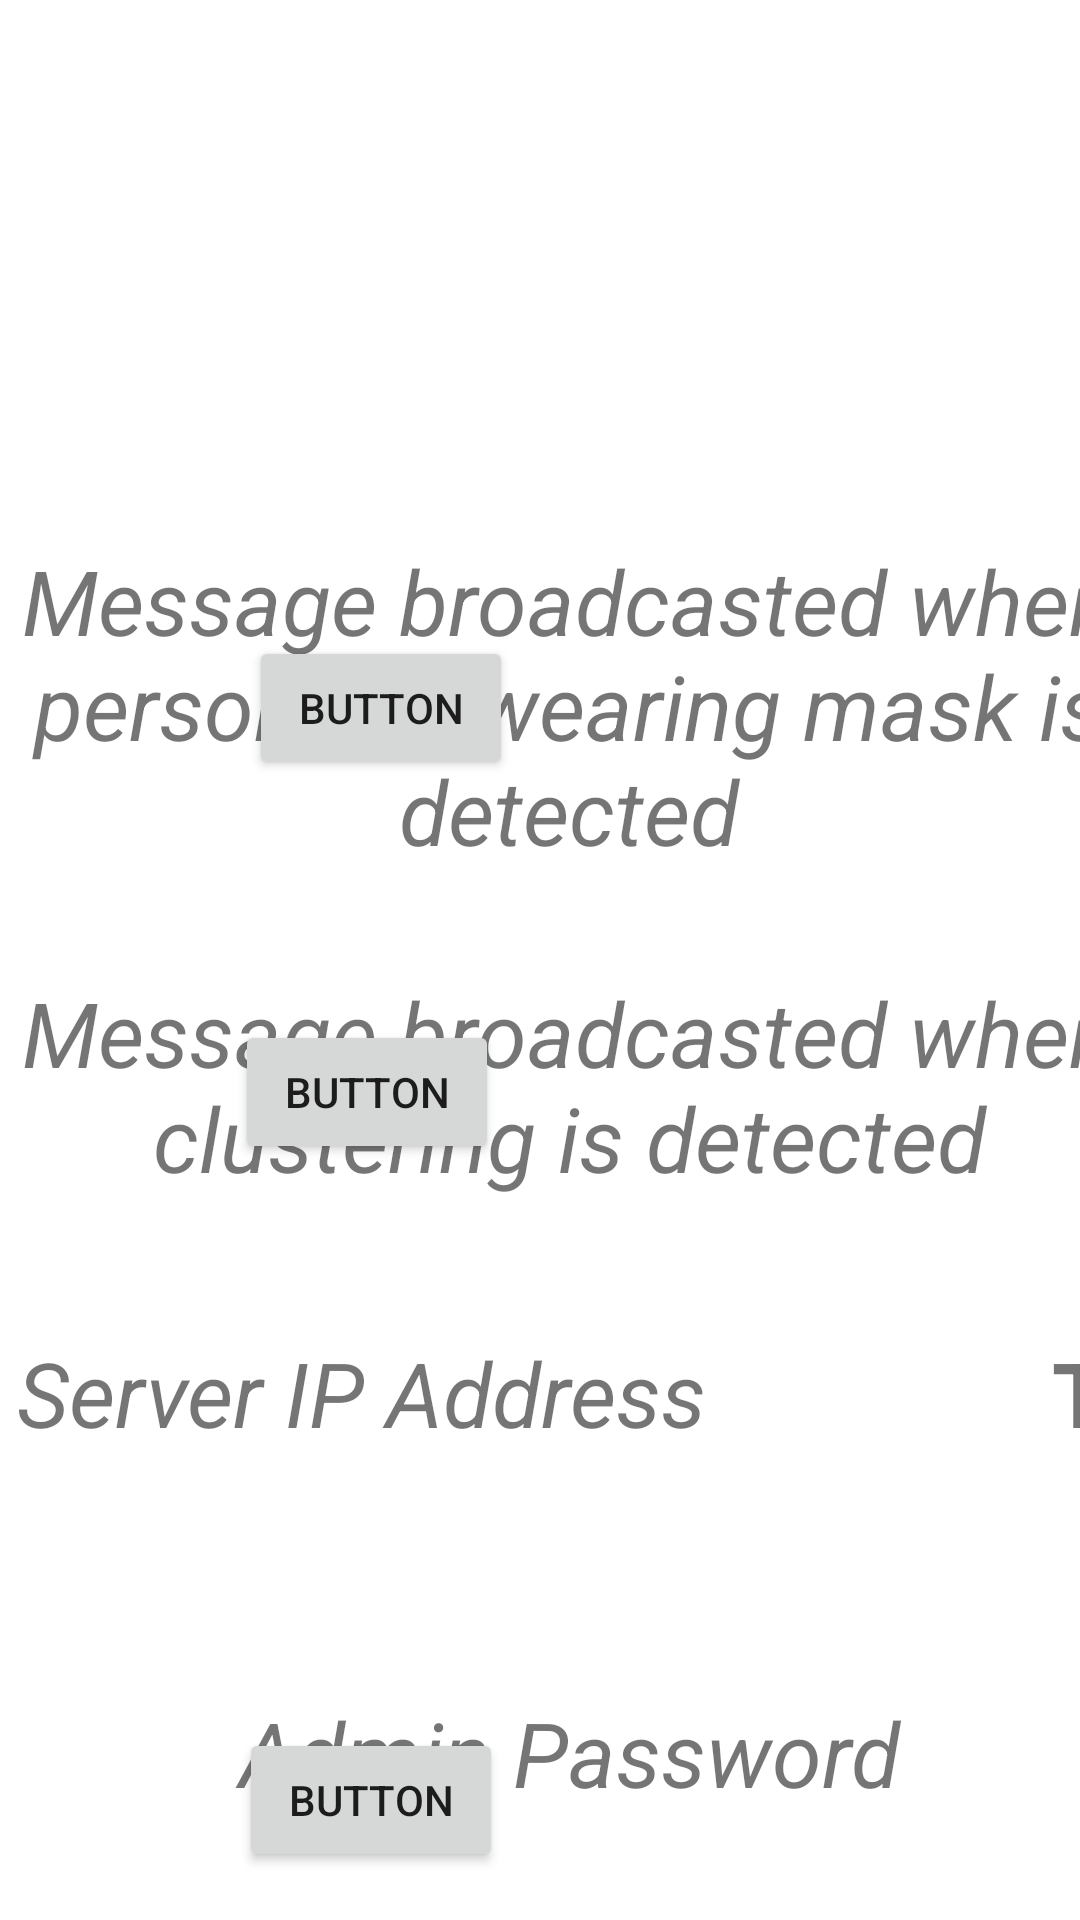

Write the Android layout XML for this screen, with the resource values it uses.
<!-- AndroidManifest.xml: application theme Theme.TemiPatrol -->
<!-- res/layout/configure_fragment.xml -->
<?xml version="1.0" encoding="utf-8"?>
<FrameLayout xmlns:android="http://schemas.android.com/apk/res/android"
    xmlns:app="http://schemas.android.com/apk/res-auto"
    xmlns:tools="http://schemas.android.com/tools"
    android:layout_width="match_parent"
    android:layout_height="match_parent"
    tools:context=".views.ConfigureFragment">

    <androidx.constraintlayout.widget.ConstraintLayout
        android:layout_width="match_parent"
        android:layout_height="match_parent">

        <TextView
            android:id="@+id/humanDistanceMsgLabelTv"
            android:layout_width="380dp"
            android:layout_height="wrap_content"
            android:layout_marginTop="324dp"
            android:text="@string/configuration_human_distance_msg_label"
            android:textSize="30sp"
            android:textAlignment="center"
            android:textStyle="italic"
            app:layout_constraintEnd_toEndOf="parent"
            app:layout_constraintHorizontal_bias="0.040"
            app:layout_constraintStart_toStartOf="parent"
            app:layout_constraintTop_toTopOf="parent" />

        <TextView
            android:id="@+id/maskDetectionMsgLabelTv"
            android:layout_width="380dp"
            android:layout_height="wrap_content"
            android:textStyle="italic"
            android:textAlignment="center"
            android:layout_marginTop="180dp"
            android:text="@string/configuration_mask_msg_label"
            android:textSize="30sp"
            app:layout_constraintEnd_toEndOf="parent"
            app:layout_constraintHorizontal_bias="0.040"
            app:layout_constraintStart_toStartOf="parent"
            app:layout_constraintTop_toTopOf="parent" />

        <TextView
            android:id="@+id/serverIpLabelTv"
            android:layout_width="wrap_content"
            android:layout_height="wrap_content"
            android:layout_marginTop="444dp"
            android:text="@string/ip_server_label"
            android:textSize="30sp"
            android:textAlignment="center"
            android:textStyle="italic"
            app:layout_constraintEnd_toEndOf="parent"
            app:layout_constraintHorizontal_bias="0.040"
            app:layout_constraintStart_toStartOf="parent"
            app:layout_constraintTop_toTopOf="parent" />

        <TextView
            android:id="@+id/adminPwLabelTv"
            android:layout_width="380dp"
            android:layout_height="wrap_content"
            android:layout_marginTop="564dp"
            android:text="@string/admin_pw_label"
            android:textSize="30sp"
            android:textAlignment="center"
            android:textStyle="italic"
            app:layout_constraintEnd_toEndOf="parent"
            app:layout_constraintHorizontal_bias="0.040"
            app:layout_constraintStart_toStartOf="parent"
            app:layout_constraintTop_toTopOf="parent" />

        <TextView
            android:id="@+id/maskDetectionMsgTv"
            android:layout_width="380dp"
            android:layout_height="wrap_content"
            android:layout_marginTop="212dp"
            android:text="Text"
            android:textAlignment="center"
            android:textSize="30sp"
            android:textStyle="bold"
            app:layout_constraintEnd_toEndOf="parent"
            app:layout_constraintHorizontal_bias="0.068"
            app:layout_constraintStart_toEndOf="@+id/maskDetectionMsgLabelTv"
            app:layout_constraintTop_toTopOf="parent" />

        <TextView
            android:id="@+id/humanDistanceMsgTv"
            android:layout_width="380dp"
            android:layout_height="wrap_content"
            android:layout_marginTop="340dp"
            android:text="Text"
            android:textAlignment="center"
            android:textSize="30sp"
            android:textStyle="bold"
            app:layout_constraintEnd_toEndOf="parent"
            app:layout_constraintHorizontal_bias="0.07"
            app:layout_constraintStart_toEndOf="@+id/humanDistanceMsgLabelTv"
            app:layout_constraintTop_toTopOf="parent" />

        <TextView
            android:id="@+id/serverIpTv"
            android:layout_width="380dp"
            android:layout_height="wrap_content"
            android:layout_marginTop="444dp"
            android:text="Text"
            android:textAlignment="center"
            android:textSize="30sp"
            android:textStyle="bold"
            app:layout_constraintEnd_toEndOf="parent"
            app:layout_constraintHorizontal_bias="0.178"
            app:layout_constraintStart_toEndOf="@+id/serverIpLabelTv"
            app:layout_constraintTop_toTopOf="parent" />

        <TextView
            android:id="@+id/adminPwTv"
            android:layout_width="380dp"
            android:layout_height="wrap_content"
            android:layout_marginTop="584dp"
            android:text="Text"
            android:textAlignment="center"
            android:textSize="30sp"
            android:textStyle="bold"
            app:layout_constraintEnd_toEndOf="parent"
            app:layout_constraintHorizontal_bias="0.066"
            app:layout_constraintStart_toEndOf="@+id/adminPwLabelTv"
            app:layout_constraintTop_toTopOf="parent" />

        <Button
            android:id="@+id/button"
            android:layout_width="wrap_content"
            android:layout_height="wrap_content"
            android:layout_marginStart="108dp"
            android:layout_marginTop="212dp"
            android:text="Button"
            app:layout_constraintStart_toEndOf="@+id/maskDetectionMsgTv"
            app:layout_constraintTop_toTopOf="parent" />

        <Button
            android:id="@+id/button2"
            android:layout_width="wrap_content"
            android:layout_height="wrap_content"
            android:layout_marginStart="104dp"
            android:layout_marginTop="80dp"
            android:text="Button"
            app:layout_constraintStart_toEndOf="@+id/humanDistanceMsgTv"
            app:layout_constraintTop_toBottomOf="@+id/button" />

        <Button
            android:id="@+id/button3"
            android:layout_width="wrap_content"
            android:layout_height="wrap_content"
            android:layout_marginStart="108dp"
            android:layout_marginTop="56dp"
            android:text="Button"
            app:layout_constraintStart_toEndOf="@+id/serverIpTv"
            app:layout_constraintTop_toBottomOf="@+id/button2" />

        <Button
            android:id="@+id/button4"
            android:layout_width="wrap_content"
            android:layout_height="wrap_content"
            android:layout_marginStart="104dp"
            android:layout_marginTop="84dp"
            android:text="Button"
            app:layout_constraintStart_toEndOf="@+id/adminPwTv"
            app:layout_constraintTop_toBottomOf="@+id/button3" />


    </androidx.constraintlayout.widget.ConstraintLayout>
</FrameLayout>
<!-- resources referenced by this layout -->
<resources>
  <string name="admin_pw_label">Admin Password</string>
  <string name="configuration_human_distance_msg_label">Message broadcasted when clustering is detected</string>
  <string name="configuration_mask_msg_label">Message broadcasted when person not wearing mask is detected</string>
  <string name="ip_server_label">Server IP Address</string>
  <style name="Theme.TemiPatrol" parent="Theme.MaterialComponents.DayNight.DarkActionBar">
          
          <item name="colorPrimary">@color/purple_500</item>
          <item name="colorPrimaryVariant">@color/purple_700</item>
          <item name="colorOnPrimary">@color/white</item>
          
          <item name="colorSecondary">@color/teal_200</item>
          <item name="colorSecondaryVariant">@color/teal_700</item>
          <item name="colorOnSecondary">@color/black</item>
          
          <item name="android:statusBarColor" tools:targetApi="l">?attr/colorPrimaryVariant</item>
          
      </style>
  <color name="purple_500">#FF6200EE</color>
  <color name="purple_700">#FF3700B3</color>
  <color name="white">#FFFFFFFF</color>
  <color name="teal_200">#FF03DAC5</color>
  <color name="teal_700">#FF018786</color>
  <color name="black">#FF000000</color>
</resources>
